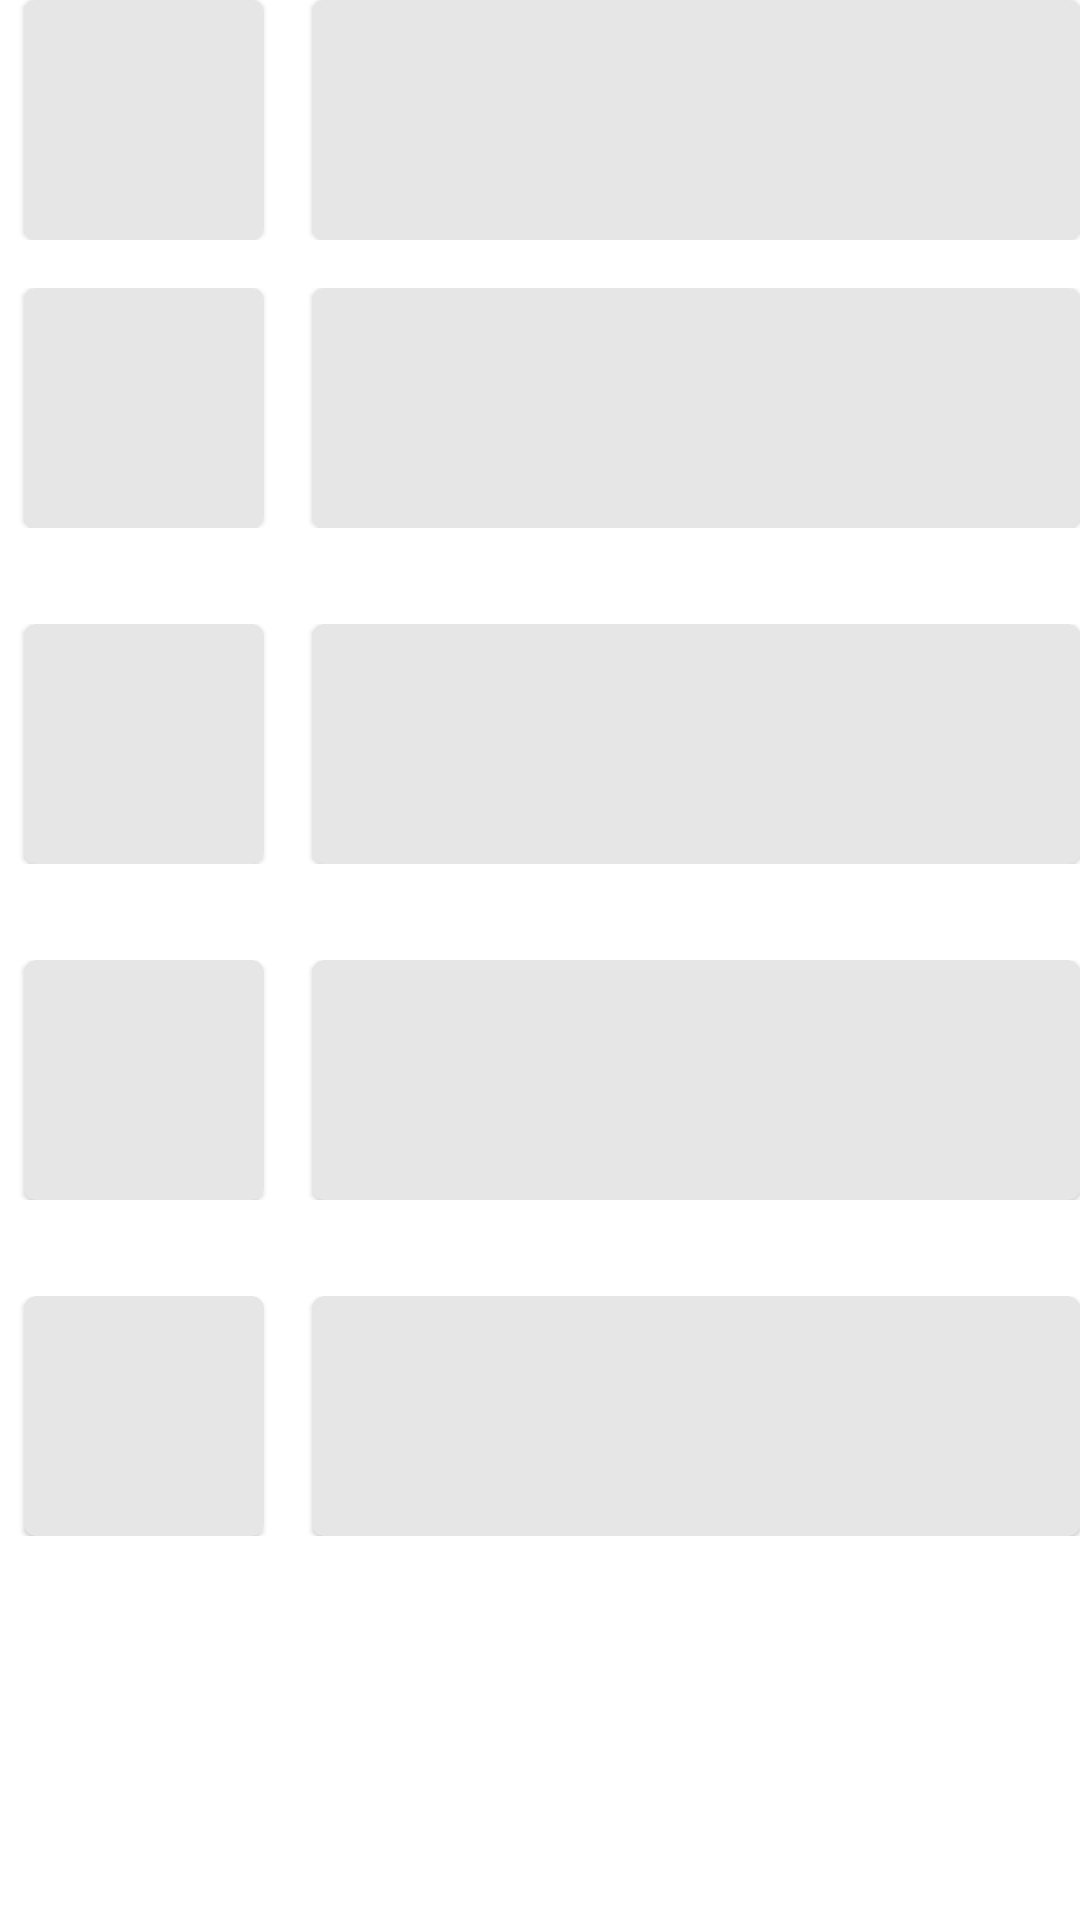

Produce the Android XML layout that renders to this screen, including the resource entries it uses.
<!-- AndroidManifest.xml: application theme Theme.WeatherNow -->
<!-- res/layout/loading_placebo.xml -->
<?xml version="1.0" encoding="utf-8"?>
<LinearLayout xmlns:android="http://schemas.android.com/apk/res/android"
    android:layout_width="match_parent"
    android:layout_height="wrap_content"
    android:layout_marginVertical="@dimen/dimen_10dp"
    android:layout_marginHorizontal="@dimen/dimen_16dp"
    xmlns:app="http://schemas.android.com/apk/res-auto"
    android:orientation="vertical">

    <androidx.constraintlayout.widget.ConstraintLayout
        android:layout_width="match_parent"
        android:layout_height="wrap_content"
        android:orientation="horizontal">

        <com.google.android.material.card.MaterialCardView
            app:layout_constraintStart_toStartOf="parent"
            app:layout_constraintTop_toTopOf="parent"
            android:layout_width="80dp"
            android:layout_height="80dp"
            app:cardCornerRadius="4dp"
            android:id="@+id/placeholder_one"
            app:cardBackgroundColor="@color/grey"
            android:layout_marginHorizontal="8dp"
            android:layout_weight="1"/>

        <com.google.android.material.card.MaterialCardView
            app:layout_constraintStart_toEndOf="@+id/placeholder_one"
            app:layout_constraintEnd_toEndOf="parent"
            app:layout_constraintTop_toTopOf="parent"
            android:layout_width="@dimen/dimen_0dp"
            android:layout_height="80dp"
            app:cardCornerRadius="4dp"
            app:cardBackgroundColor="@color/grey"
            android:layout_marginStart="@dimen/dimen_16dp"
            android:layout_weight="1"/>

    </androidx.constraintlayout.widget.ConstraintLayout>

    <androidx.constraintlayout.widget.ConstraintLayout
        android:layout_marginVertical="@dimen/dimen_16dp"
        android:layout_width="match_parent"
        android:layout_height="wrap_content"
        android:orientation="horizontal">

        <com.google.android.material.card.MaterialCardView
            app:layout_constraintStart_toStartOf="parent"
            app:layout_constraintTop_toTopOf="parent"
            android:layout_width="80dp"
            android:layout_height="80dp"
            app:cardCornerRadius="4dp"
            android:id="@+id/placeholder_two"
            app:cardBackgroundColor="@color/grey"
            android:layout_marginHorizontal="8dp"
            android:layout_weight="1"/>

        <com.google.android.material.card.MaterialCardView
            app:layout_constraintStart_toEndOf="@+id/placeholder_two"
            app:layout_constraintEnd_toEndOf="parent"
            app:layout_constraintTop_toTopOf="parent"
            android:layout_width="@dimen/dimen_0dp"
            android:layout_height="80dp"
            app:cardCornerRadius="4dp"
            app:cardBackgroundColor="@color/grey"
            android:layout_marginStart="@dimen/dimen_16dp"
            android:layout_weight="1"/>

    </androidx.constraintlayout.widget.ConstraintLayout>

    <androidx.constraintlayout.widget.ConstraintLayout
        android:layout_marginVertical="@dimen/dimen_16dp"
        android:layout_width="match_parent"
        android:layout_height="wrap_content"
        android:orientation="horizontal">

        <com.google.android.material.card.MaterialCardView
            app:layout_constraintStart_toStartOf="parent"
            app:layout_constraintTop_toTopOf="parent"
            android:layout_width="80dp"
            android:layout_height="80dp"
            app:cardCornerRadius="4dp"
            android:id="@+id/placeholder_three"
            app:cardBackgroundColor="@color/grey"
            android:layout_marginHorizontal="8dp"
            android:layout_weight="1"/>

        <com.google.android.material.card.MaterialCardView
            app:layout_constraintStart_toEndOf="@+id/placeholder_three"
            app:layout_constraintEnd_toEndOf="parent"
            app:layout_constraintTop_toTopOf="parent"
            android:layout_width="@dimen/dimen_0dp"
            android:layout_height="80dp"
            app:cardCornerRadius="4dp"
            app:cardBackgroundColor="@color/grey"
            android:layout_marginStart="@dimen/dimen_16dp"
            android:layout_weight="1"/>

    </androidx.constraintlayout.widget.ConstraintLayout>

    <androidx.constraintlayout.widget.ConstraintLayout
        android:layout_marginVertical="@dimen/dimen_16dp"
        android:layout_width="match_parent"
        android:layout_height="wrap_content"
        android:orientation="horizontal">

        <com.google.android.material.card.MaterialCardView
            app:layout_constraintStart_toStartOf="parent"
            app:layout_constraintTop_toTopOf="parent"
            android:layout_width="80dp"
            android:layout_height="80dp"
            app:cardCornerRadius="4dp"
            android:id="@+id/placeholder_four"
            app:cardBackgroundColor="@color/grey"
            android:layout_marginHorizontal="8dp"
            android:layout_weight="1"/>

        <com.google.android.material.card.MaterialCardView
            app:layout_constraintStart_toEndOf="@+id/placeholder_four"
            app:layout_constraintEnd_toEndOf="parent"
            app:layout_constraintTop_toTopOf="parent"
            android:layout_width="@dimen/dimen_0dp"
            android:layout_height="80dp"
            app:cardCornerRadius="4dp"
            app:cardBackgroundColor="@color/grey"
            android:layout_marginStart="@dimen/dimen_16dp"
            android:layout_weight="1"/>

    </androidx.constraintlayout.widget.ConstraintLayout>

    <androidx.constraintlayout.widget.ConstraintLayout
        android:layout_marginVertical="@dimen/dimen_16dp"
        android:layout_width="match_parent"
        android:layout_height="wrap_content"
        android:orientation="horizontal">

        <com.google.android.material.card.MaterialCardView
            app:layout_constraintStart_toStartOf="parent"
            app:layout_constraintTop_toTopOf="parent"
            android:layout_width="80dp"
            android:layout_height="80dp"
            app:cardCornerRadius="4dp"
            android:id="@+id/placeholder_five"
            app:cardBackgroundColor="@color/grey"
            android:layout_marginHorizontal="8dp"
            android:layout_weight="1"/>

        <com.google.android.material.card.MaterialCardView
            app:layout_constraintStart_toEndOf="@+id/placeholder_five"
            app:layout_constraintEnd_toEndOf="parent"
            app:layout_constraintTop_toTopOf="parent"
            android:layout_width="@dimen/dimen_0dp"
            android:layout_height="80dp"
            app:cardCornerRadius="4dp"
            app:cardBackgroundColor="@color/grey"
            android:layout_marginStart="@dimen/dimen_16dp"
            android:layout_weight="1"/>

    </androidx.constraintlayout.widget.ConstraintLayout>

</LinearLayout>
<!-- resources referenced by this layout -->
<resources>
  <color name="grey">#e6e6e6</color>
  <dimen name="dimen_0dp">0dp</dimen>
  <dimen name="dimen_10dp">10dp</dimen>
  <dimen name="dimen_16dp">16dp</dimen>
  <style name="Theme.WeatherNow" parent="Theme.MaterialComponents.DayNight.DarkActionBar">
          
          <item name="colorPrimary">@color/purple_500</item>
          <item name="colorPrimaryVariant">@color/purple_700</item>
          <item name="colorOnPrimary">@color/white</item>
          
          <item name="colorSecondary">@color/teal_200</item>
          <item name="colorSecondaryVariant">@color/teal_700</item>
          <item name="colorOnSecondary">@color/black</item>
          
          <item name="android:statusBarColor" tools:targetApi="l">?attr/colorPrimaryVariant</item>
      </style>
  <color name="purple_500">#FF6200EE</color>
  <color name="purple_700">#FF3700B3</color>
  <color name="white">#FFFFFFFF</color>
  <color name="teal_200">#FF03DAC5</color>
  <color name="teal_700">#FF018786</color>
  <color name="black">#FF000000</color>
</resources>
